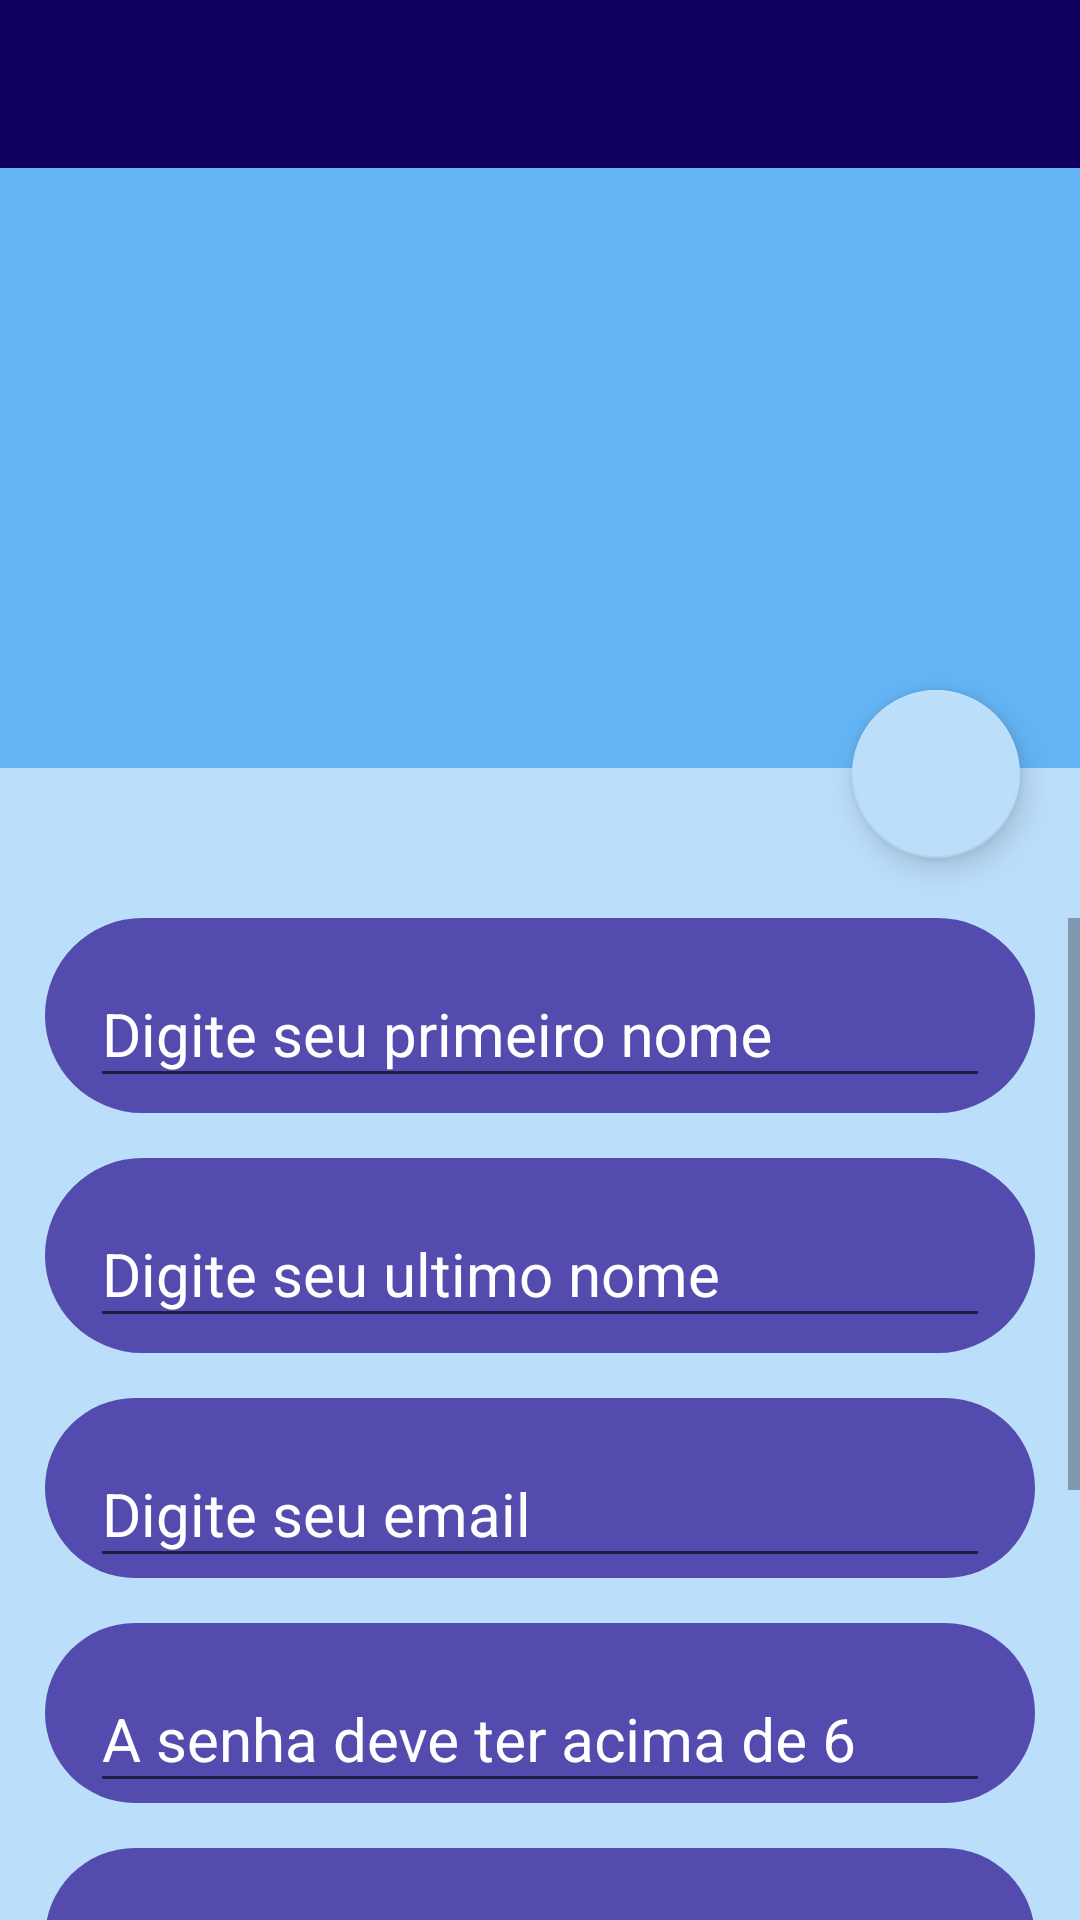

The Android layout XML behind this screen, and the referenced resources:
<!-- AndroidManifest.xml: application theme AppTheme -->
<!-- res/layout/activity_new_user.xml -->
<?xml version="1.0" encoding="utf-8"?>
<LinearLayout
    xmlns:android="http://schemas.android.com/apk/res/android"
    xmlns:app="http://schemas.android.com/apk/res-auto"
    xmlns:tools="http://schemas.android.com/tools"
    android:layout_width="match_parent"
    android:layout_height="match_parent"
    tools:context=".view.NewUser"
    android:background="@color/blue_ligth_one"
    android:orientation="vertical">

    <include layout="@layout/toolbar"/>

    <RelativeLayout
        android:id="@+id/cadastroFoto"
        android:layout_width="match_parent"
        android:layout_height="250dp"
        tools:ignore="MissingConstraints"
        app:layout_constraintTop_toBottomOf="@+id/toolbar"
        app:layout_constraintRight_toRightOf="parent"
        app:layout_constraintLeft_toLeftOf="parent"
        >
        <ImageView
            android:id="@+id/fotoPerfilUsuario"
            android:layout_width="match_parent"
            android:layout_height="200dp"
            android:src="@drawable/ic_baseline_photo_camera_24"
            android:background="@color/blue_ligth"
            />

        <com.google.android.material.floatingactionbutton.FloatingActionButton
            android:id="@+id/buttonAbrirGaleria"
            android:layout_width="wrap_content"
            android:layout_height="wrap_content"
            android:layout_alignParentBottom="true"
            android:layout_alignParentRight="true"
            android:layout_margin="20dp"
            android:src="@drawable/ic_baseline_photo_camera_24"/>
    </RelativeLayout>

    <LinearLayout
        android:layout_width="match_parent"
        android:layout_height="wrap_content"
        tools:ignore="MissingConstraints"
        android:orientation="vertical">

        <ScrollView
            android:layout_width="match_parent"
            android:layout_height="match_parent">

            <LinearLayout
                android:layout_width="match_parent"
                android:layout_height="wrap_content"
                android:orientation="vertical">

                <com.google.android.material.textfield.TextInputLayout
                    android:id="@+id/inputTextCadastroNome"
                    android:layout_width="match_parent"
                    android:layout_height="wrap_content"
                    android:orientation="horizontal"
                    android:textColorHint="@color/white"
                    android:layout_marginLeft="15dp"
                    android:layout_marginRight="15dp"
                    android:paddingTop="5dp"
                    android:background="@drawable/left_circle"
                    android:layout_marginBottom="15dp">

                    <EditText
                        android:id="@+id/cadastroNome"
                        android:layout_width="match_parent"
                        android:layout_height="wrap_content"
                        android:textSize="20sp"
                        android:layout_marginBottom="5dp"
                        android:layout_marginRight="15dp"
                        android:layout_marginLeft="15dp"
                        android:hint="@string/first_name"
                        />
                </com.google.android.material.textfield.TextInputLayout>

                <com.google.android.material.textfield.TextInputLayout
                    android:id="@+id/inputTextCadastroNomeUltimo"
                    android:layout_width="match_parent"
                    android:layout_height="wrap_content"
                    android:orientation="horizontal"
                    android:background="@drawable/left_circle"
                    android:layout_marginLeft="15dp"
                    android:layout_marginRight="15dp"
                    android:paddingTop="5dp"
                    android:textColorHint="@color/white"
                    android:layout_marginBottom="15dp">

                    <EditText
                        android:id="@+id/cadastroUltimoNome"
                        android:layout_width="match_parent"
                        android:layout_height="wrap_content"
                        android:textSize="20sp"
                        android:layout_marginBottom="5dp"
                        android:layout_marginRight="15dp"
                        android:layout_marginLeft="15dp"
                        android:hint="@string/last_name"
                        />
                </com.google.android.material.textfield.TextInputLayout>

                <com.google.android.material.textfield.TextInputLayout
                    android:id="@+id/inputTextcadastroEmail"
                    android:layout_width="match_parent"
                    android:layout_height="wrap_content"
                    android:orientation="horizontal"
                    android:textColorHint="@color/white"
                    android:background="@drawable/left_circle"
                    android:layout_marginLeft="15dp"
                    android:layout_marginRight="15dp"
                    android:paddingTop="5dp"
                    android:layout_marginBottom="15dp">

                    <EditText
                        android:id="@+id/cadastroEmail"
                        android:layout_width="match_parent"
                        android:layout_height="wrap_content"
                        android:layout_weight="2"
                        android:textSize="20sp"
                        android:hint="Digite seu email"
                        android:inputType="textEmailAddress"
                        android:layout_marginRight="15dp"
                        android:layout_marginLeft="15dp"/>
                </com.google.android.material.textfield.TextInputLayout>

                <com.google.android.material.textfield.TextInputLayout
                    android:id="@+id/inputTextcadastroSenha"
                    android:layout_width="match_parent"
                    android:layout_height="wrap_content"
                    android:orientation="horizontal"
                    android:textColorHint="@color/white"
                    android:background="@drawable/left_circle"
                    android:layout_marginLeft="15dp"
                    android:layout_marginRight="15dp"
                    android:layout_marginBottom="15dp"
                    android:paddingTop="5dp">

                    <EditText
                        android:id="@+id/cadastroSenha"
                        android:layout_width="match_parent"
                        android:layout_height="wrap_content"
                        android:textSize="20sp"
                        android:hint="A senha deve ter acima de 6"
                        android:inputType="textPassword"
                        android:layout_marginRight="15dp"
                        android:layout_marginLeft="15dp"/>
                </com.google.android.material.textfield.TextInputLayout>

                <com.google.android.material.textfield.TextInputLayout
                    android:id="@+id/inputTextCadastroDataNascimento"
                    android:layout_width="match_parent"
                    android:layout_height="wrap_content"
                    android:orientation="horizontal"
                    android:textColorHint="@color/white"
                    android:background="@drawable/left_circle"
                    android:layout_marginLeft="15dp"
                    android:layout_marginRight="15dp"
                    android:paddingTop="5dp"
                    android:layout_marginBottom="15dp">

                    <EditText
                        android:id="@+id/cadastroDataNascimento"
                        android:layout_width="match_parent"
                        android:layout_height="wrap_content"
                        android:layout_weight="2"
                        android:textSize="20sp"
                        android:hint="@string/nascimento"
                        android:layout_marginRight="15dp"
                        android:inputType="date|text"
                        android:layout_marginLeft="15dp"/>
                </com.google.android.material.textfield.TextInputLayout>


                <com.google.android.material.textfield.TextInputLayout
                    android:layout_width="match_parent"
                    android:layout_height="wrap_content"
                    android:orientation="horizontal"
                    android:textColorHint="@color/white"
                    android:background="@drawable/left_circle"
                    android:layout_marginLeft="15dp"
                    android:layout_marginRight="15dp"
                    android:paddingTop="5dp"
                    android:layout_marginBottom="15dp">

                    <Spinner
                        android:id="@+id/cadastroSpinnerEstado"
                        android:layout_width="match_parent"
                        android:layout_height="70dp"
                        android:padding="20dp"
                        android:layout_marginRight="15dp"
                        android:layout_marginLeft="15dp"
                        style="@style/Widget.AppCompat.Spinner.Underlined"/>
                </com.google.android.material.textfield.TextInputLayout>

                <Button
                    android:id="@+id/buttonCadastro"
                    android:layout_width="300dp"
                    android:layout_height="60dp"
                    android:layout_marginTop="30dp"
                    android:layout_marginBottom="20dp"
                    android:text="@string/resgistro"
                    android:textColor="@color/white"
                    android:layout_gravity="center"
                    android:textSize="20sp"
                    android:background="@drawable/left_circle"
                    />
            </LinearLayout>


        </ScrollView>

    </LinearLayout>

</LinearLayout>
<!-- res/layout/toolbar.xml (included above) -->
<?xml version="1.0" encoding="utf-8"?>
<androidx.appcompat.widget.Toolbar
    android:id="@+id/toolbar"
    xmlns:android="http://schemas.android.com/apk/res/android"
    android:layout_width="match_parent"
    android:layout_height="?attr/actionBarSize"
    android:background="@color/dark_blue"
    android:theme="@style/ThemeOverlay.AppCompat.Dark.ActionBar">



</androidx.appcompat.widget.Toolbar>
<!-- resources referenced by this layout -->
<resources>
  <color name="blue_ligth">#64b5f6</color>
  <color name="blue_ligth_one">#bbdefb</color>
  <color name="dark_blue">#12005e</color>
  <color name="white">#FFFFFFFF</color>
  <!-- drawable left_circle (drawable) -->
  <?xml version="1.0" encoding="utf-8"?>
  <shape xmlns:android="http://schemas.android.com/apk/res/android"
      android:shape='rectangle'>
      <solid android:color="@color/ligth_blue" />
      <corners
          android:radius="90dp"/>
  </shape>
  <string name="first_name">Digite seu primeiro nome</string>
  <string name="last_name">Digite seu ultimo nome</string>
  <string name="nascimento">ano / mes / dia</string>
  <string name="resgistro">Registrar - se</string>
  <style name="AppTheme" parent="Theme.AppCompat.Light.NoActionBar">
          
          <item name="colorPrimary">@color/dark_blue</item>
          <item name="colorPrimaryDark">@color/blue_ligth</item>
          <item name="colorAccent">@color/colorAccent</item>
      </style>
  <color name="ligth_blue">#534bae</color>
  <color name="colorAccent">#bbdefb</color>
</resources>
